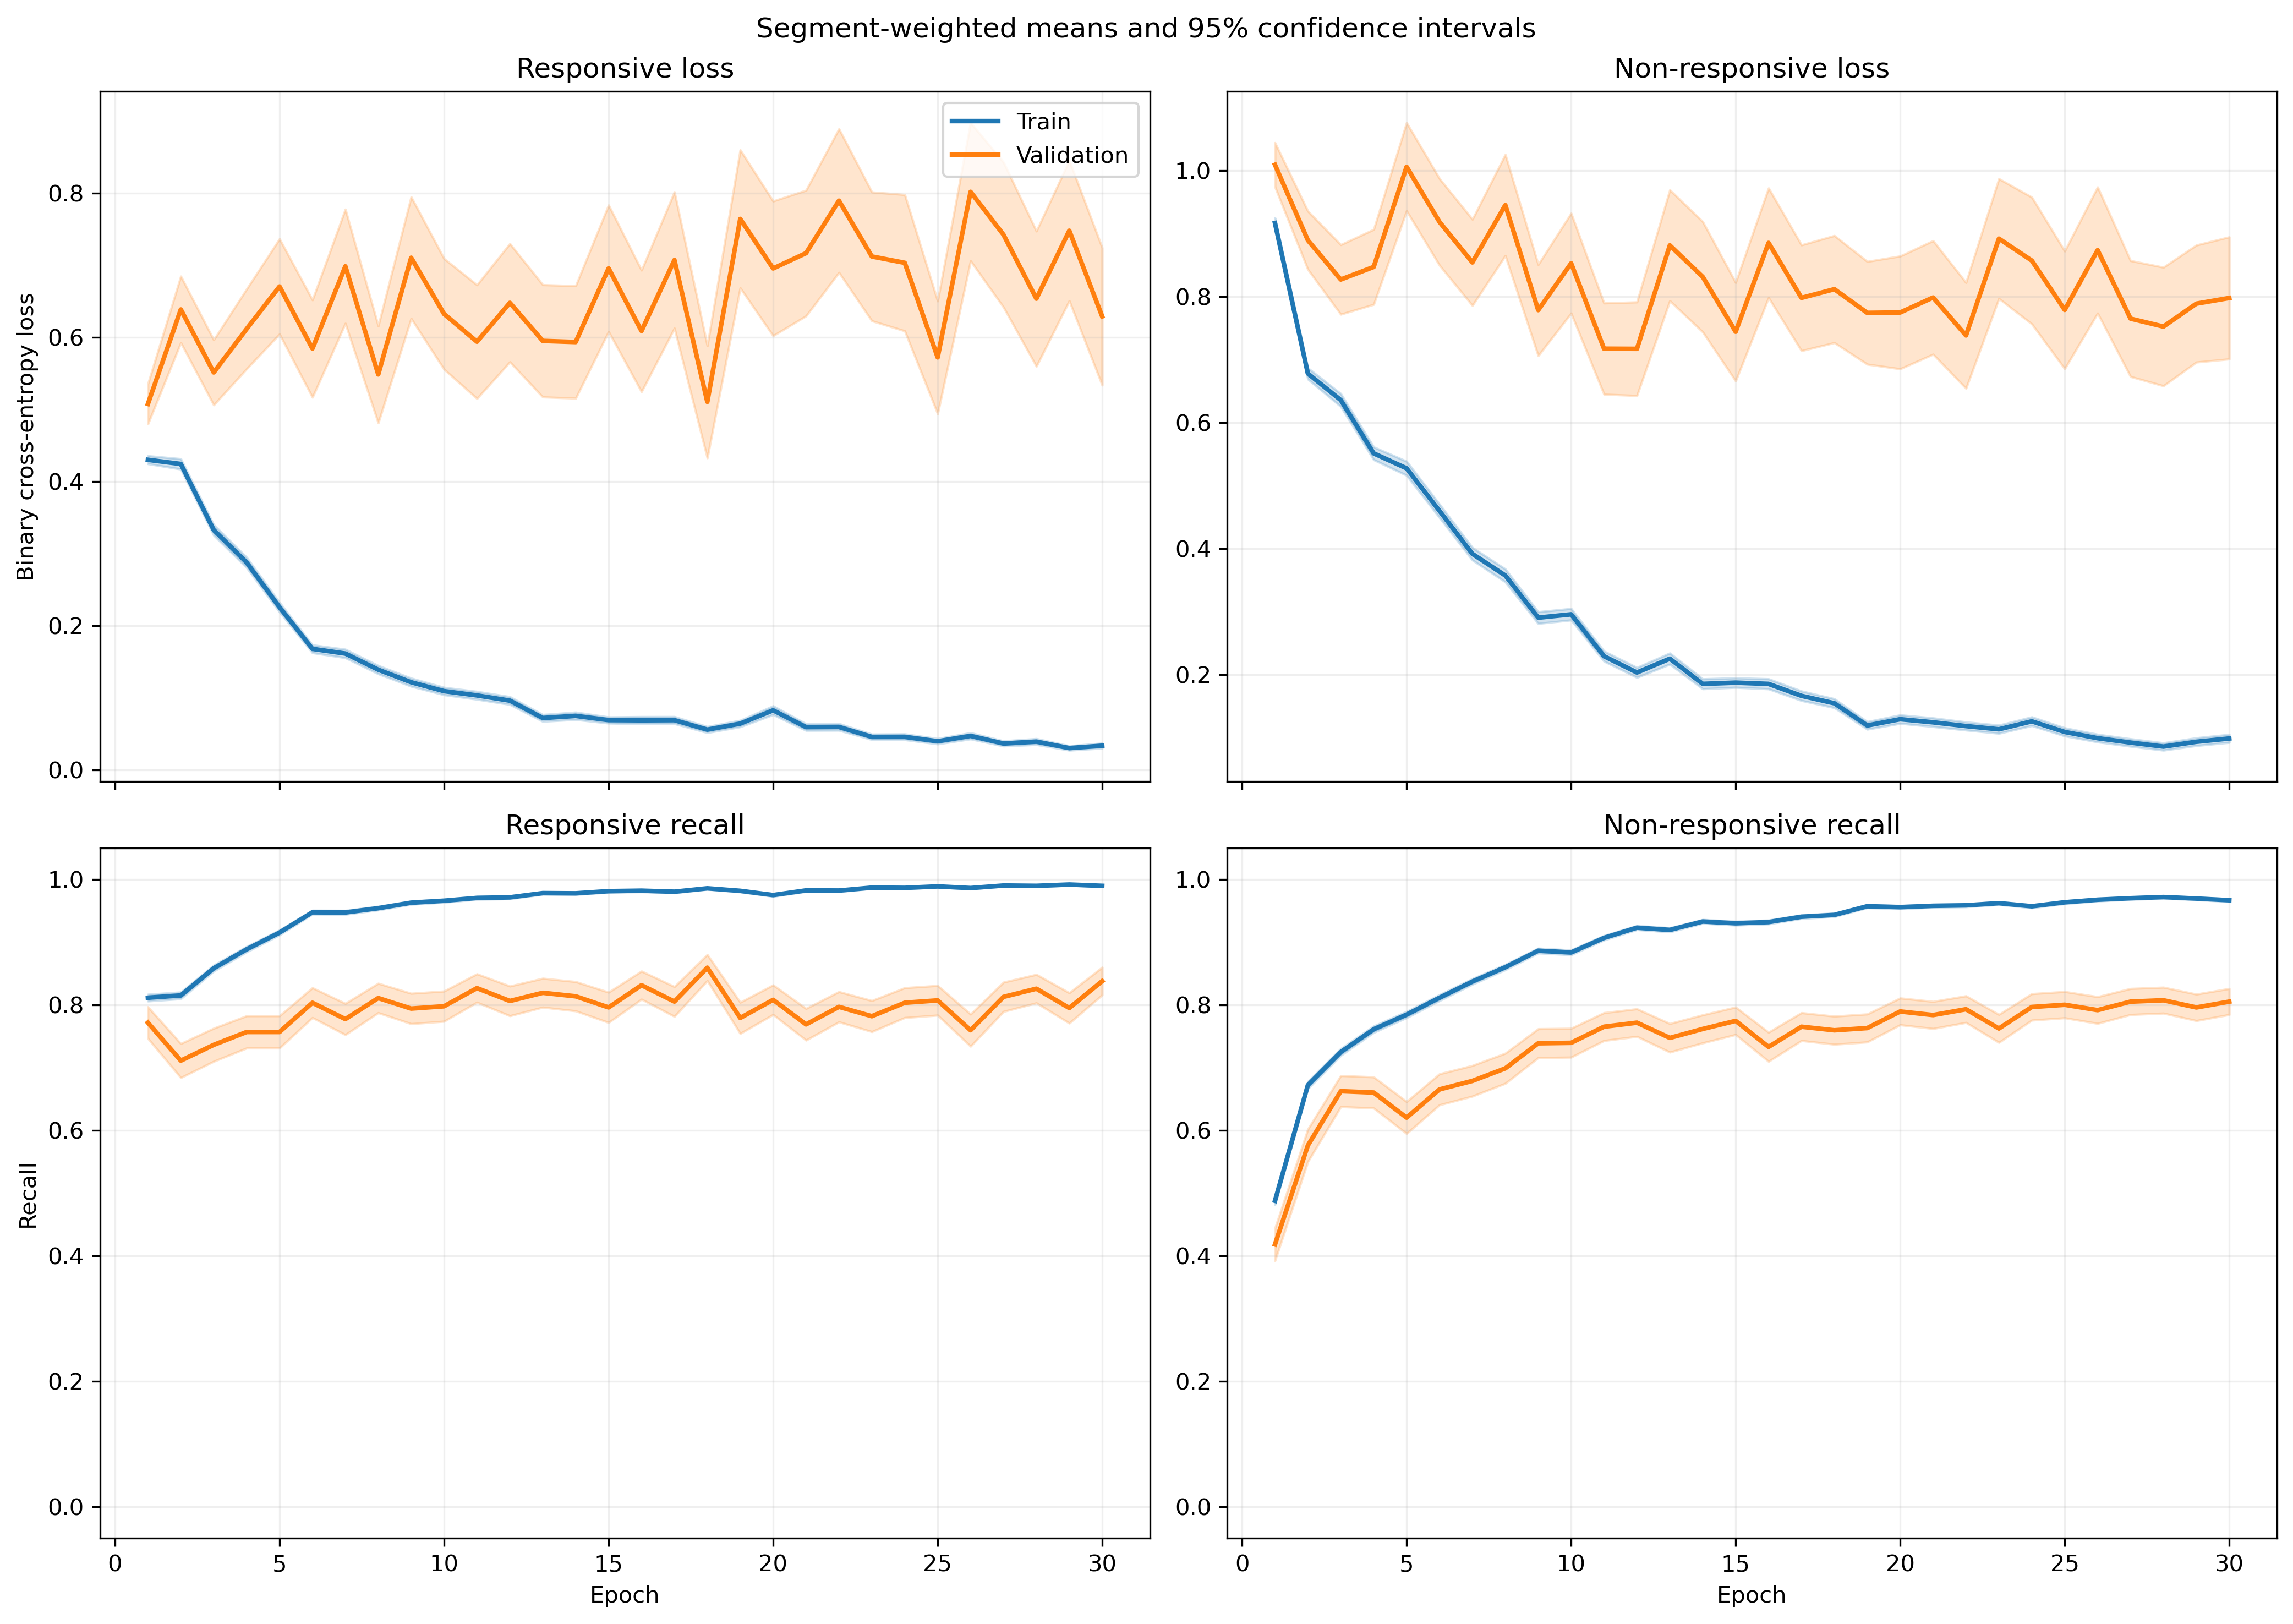

Source data for this figure (header and first rows):
fold, epoch, split, r_loss, r_loss_count, r_loss_sum, r_loss_sum_sq, r_recall, r_recall_count, r_recall_sum, r_recall_sum_sq, nr_loss, nr_loss_count, nr_loss_sum, nr_loss_sum_sq, nr_recall, nr_recall_count, nr_recall_sum, nr_recall_sum_sq
1, 1, train, 0.4104, 1063, 436.3, 381, 0.8147, 1063, 866.0, 866.0, 0.9789, 1401, 1371, 2148, 0.4889, 1401, 685.0, 685.0
1, 1, validation, 0.1149, 10, 1.149, 0.208, 1.0, 10, 10.0, 10.0, , 0, 0.0, 0.0, , 0, 0.0, 0.0
1, 2, train, 0.3585, 1063, 381, 349.3, 0.8523, 1063, 906.0, 906.0, 0.6803, 1401, 953.1, 1359, 0.6695, 1401, 938.0, 938.0
1, 2, validation, 0.08071, 10, 0.8071, 0.0794, 1.0, 10, 10.0, 10.0, , 0, 0.0, 0.0, , 0, 0.0, 0.0
1, 3, train, 0.2887, 1063, 306.9, 256.4, 0.8956, 1063, 952.0, 952.0, 0.6617, 1401, 927, 1371, 0.6638, 1401, 930.0, 930.0
1, 3, validation, 0.06444, 10, 0.6444, 0.05198, 1.0, 10, 10.0, 10.0, , 0, 0.0, 0.0, , 0, 0.0, 0.0
1, 4, train, 0.2625, 1063, 279, 358.2, 0.9106, 1063, 968.0, 968.0, 0.5314, 1401, 744.5, 1408, 0.7552, 1401, 1058, 1058
1, 4, validation, 0.03904, 10, 0.3904, 0.02, 1.0, 10, 10.0, 10.0, , 0, 0.0, 0.0, , 0, 0.0, 0.0
1, 5, train, 0.2991, 1063, 317.9, 461.6, 0.8843, 1063, 940.0, 940.0, 0.3254, 1401, 455.8, 909.6, 0.8687, 1401, 1217, 1217
1, 5, validation, 0.04941, 10, 0.4941, 0.04262, 1.0, 10, 10.0, 10.0, , 0, 0.0, 0.0, , 0, 0.0, 0.0
1, 6, train, 0.1225, 1063, 130.3, 106.1, 0.9661, 1063, 1027, 1027, 0.4571, 1401, 640.4, 1371, 0.8023, 1401, 1124, 1124
1, 6, validation, 0.02087, 10, 0.2087, 0.007269, 1.0, 10, 10.0, 10.0, , 0, 0.0, 0.0, , 0, 0.0, 0.0
1, 7, train, 0.08073, 1063, 85.82, 101.7, 0.9737, 1063, 1035, 1035, 0.3896, 1401, 545.8, 1427, 0.8465, 1401, 1186, 1186
1, 7, validation, 0.009383, 10, 0.09383, 0.001117, 1.0, 10, 10.0, 10.0, , 0, 0.0, 0.0, , 0, 0.0, 0.0
1, 8, train, 0.1407, 1063, 149.6, 247.3, 0.9539, 1063, 1014, 1014, 0.2117, 1401, 296.6, 711.8, 0.9222, 1401, 1292, 1292
1, 8, validation, 0.01596, 10, 0.1596, 0.003565, 1.0, 10, 10.0, 10.0, , 0, 0.0, 0.0, , 0, 0.0, 0.0
1, 9, train, 0.06309, 1063, 67.07, 91.13, 0.9802, 1063, 1042, 1042, 0.3146, 1401, 440.7, 1211, 0.8922, 1401, 1250, 1250
1, 9, validation, 0.007459, 10, 0.07459, 0.00103, 1.0, 10, 10.0, 10.0, , 0, 0.0, 0.0, , 0, 0.0, 0.0
1, 10, train, 0.09099, 1063, 96.72, 108, 0.9784, 1063, 1040, 1040, 0.2201, 1401, 308.4, 564.4, 0.9122, 1401, 1278, 1278
1, 10, validation, 0.01764, 10, 0.1764, 0.004132, 1.0, 10, 10.0, 10.0, , 0, 0.0, 0.0, , 0, 0.0, 0.0
1, 11, train, 0.06225, 1063, 66.17, 85.74, 0.9878, 1063, 1050, 1050, 0.284, 1401, 397.9, 851.5, 0.8815, 1401, 1235, 1235
1, 11, validation, 0.01169, 10, 0.1169, 0.002198, 1.0, 10, 10.0, 10.0, , 0, 0.0, 0.0, , 0, 0.0, 0.0
1, 12, train, 0.0677, 1063, 71.96, 97.86, 0.9784, 1063, 1040, 1040, 0.1648, 1401, 230.8, 657.2, 0.9465, 1401, 1326, 1326
1, 12, validation, 0.004475, 10, 0.04475, 0.0003062, 1.0, 10, 10.0, 10.0, , 0, 0.0, 0.0, , 0, 0.0, 0.0
1, 13, train, 0.05592, 1063, 59.44, 130.8, 0.9878, 1063, 1050, 1050, 0.1786, 1401, 250.3, 648.3, 0.935, 1401, 1310, 1310
1, 13, validation, 0.005136, 10, 0.05136, 0.0003788, 1.0, 10, 10.0, 10.0, , 0, 0.0, 0.0, , 0, 0.0, 0.0
1, 14, train, 0.1126, 1063, 119.7, 349.2, 0.9652, 1063, 1026, 1026, 0.1645, 1401, 230.4, 661, 0.94, 1401, 1317, 1317
1, 14, validation, 0.00534, 10, 0.0534, 0.0004057, 1.0, 10, 10.0, 10.0, , 0, 0.0, 0.0, , 0, 0.0, 0.0
1, 15, train, 0.06826, 1063, 72.56, 109.4, 0.9831, 1063, 1045, 1045, 0.1553, 1401, 217.5, 443.5, 0.9386, 1401, 1315, 1315
1, 15, validation, 0.01485, 10, 0.1485, 0.00299, 1.0, 10, 10.0, 10.0, , 0, 0.0, 0.0, , 0, 0.0, 0.0
1, 16, train, 0.1298, 1063, 138, 443.3, 0.9652, 1063, 1026, 1026, 0.08642, 1401, 121.1, 304.3, 0.9672, 1401, 1355, 1355
1, 16, validation, 0.01251, 10, 0.1251, 0.002988, 1.0, 10, 10.0, 10.0, , 0, 0.0, 0.0, , 0, 0.0, 0.0
1, 17, train, 0.03271, 1063, 34.77, 48.73, 0.9925, 1063, 1055, 1055, 0.174, 1401, 243.8, 510.9, 0.9308, 1401, 1304, 1304
1, 17, validation, 0.02404, 10, 0.2404, 0.009348, 1.0, 10, 10.0, 10.0, , 0, 0.0, 0.0, , 0, 0.0, 0.0
1, 18, train, 0.04244, 1063, 45.11, 78.59, 0.9878, 1063, 1050, 1050, 0.1211, 1401, 169.7, 363.6, 0.9522, 1401, 1334, 1334
1, 18, validation, 0.006541, 10, 0.06541, 0.0007339, 1.0, 10, 10.0, 10.0, , 0, 0.0, 0.0, , 0, 0.0, 0.0
1, 19, train, 0.09787, 1063, 104, 198.5, 0.9643, 1063, 1025, 1025, 0.12, 1401, 168.1, 307, 0.9522, 1401, 1334, 1334
1, 19, validation, 0.007625, 10, 0.07625, 0.0009097, 1.0, 10, 10.0, 10.0, , 0, 0.0, 0.0, , 0, 0.0, 0.0
1, 20, train, 0.05224, 1063, 55.54, 88.55, 0.9859, 1063, 1048, 1048, 0.1398, 1401, 195.9, 512.7, 0.95, 1401, 1331, 1331
1, 20, validation, 0.008258, 10, 0.08258, 0.001217, 1.0, 10, 10.0, 10.0, , 0, 0.0, 0.0, , 0, 0.0, 0.0
1, 21, train, 0.05643, 1063, 59.98, 118.3, 0.9793, 1063, 1041, 1041, 0.2707, 1401, 379.2, 1435, 0.9208, 1401, 1290, 1290
1, 21, validation, 0.001346, 10, 0.01346, 2.7261515924692503e-05, 1.0, 10, 10.0, 10.0, , 0, 0.0, 0.0, , 0, 0.0, 0.0
1, 22, train, 0.04618, 1063, 49.09, 48.21, 0.9868, 1063, 1049, 1049, 0.08524, 1401, 119.4, 202.3, 0.9679, 1401, 1356, 1356
1, 22, validation, 0.005758, 10, 0.05758, 0.0004644, 1.0, 10, 10.0, 10.0, , 0, 0.0, 0.0, , 0, 0.0, 0.0
1, 23, train, 0.06378, 1063, 67.8, 98.97, 0.9821, 1063, 1044, 1044, 0.09422, 1401, 132, 259.3, 0.9686, 1401, 1357, 1357
1, 23, validation, 0.004524, 10, 0.04524, 0.0002954, 1.0, 10, 10.0, 10.0, , 0, 0.0, 0.0, , 0, 0.0, 0.0
1, 24, train, 0.0162, 1063, 17.22, 16.95, 0.9962, 1063, 1059, 1059, 0.09015, 1401, 126.3, 286.9, 0.97, 1401, 1359, 1359
1, 24, validation, 0.003633, 10, 0.03633, 0.0002536, 1.0, 10, 10.0, 10.0, , 0, 0.0, 0.0, , 0, 0.0, 0.0
1, 25, train, 0.02236, 1063, 23.77, 23.84, 0.9925, 1063, 1055, 1055, 0.102, 1401, 142.9, 422, 0.9657, 1401, 1353, 1353
1, 25, validation, 0.001793, 10, 0.01793, 0.0001248, 1.0, 10, 10.0, 10.0, , 0, 0.0, 0.0, , 0, 0.0, 0.0
1, 26, train, 0.03617, 1063, 38.45, 52.57, 0.9887, 1063, 1051, 1051, 0.1052, 1401, 147.3, 371.7, 0.9665, 1401, 1354, 1354
1, 26, validation, 0.00193, 10, 0.0193, 5.32697029029805e-05, 1.0, 10, 10.0, 10.0, , 0, 0.0, 0.0, , 0, 0.0, 0.0
1, 27, train, 0.01782, 1063, 18.94, 18.02, 0.9944, 1063, 1057, 1057, 0.09107, 1401, 127.6, 307.8, 0.9665, 1401, 1354, 1354
1, 27, validation, 0.003554, 10, 0.03554, 0.0002475, 1.0, 10, 10.0, 10.0, , 0, 0.0, 0.0, , 0, 0.0, 0.0
1, 28, train, 0.04388, 1063, 46.64, 70.85, 0.9887, 1063, 1051, 1051, 0.05715, 1401, 80.07, 245.5, 0.985, 1401, 1380, 1380
1, 28, validation, 0.002486, 10, 0.02486, 0.0001926, 1.0, 10, 10.0, 10.0, , 0, 0.0, 0.0, , 0, 0.0, 0.0
1, 29, train, 0.01659, 1063, 17.63, 30.75, 0.9972, 1063, 1060, 1060, 0.05291, 1401, 74.12, 221.5, 0.9836, 1401, 1378, 1378
1, 29, validation, 0.001047, 10, 0.01047, 1.4886484905218822e-05, 1.0, 10, 10.0, 10.0, , 0, 0.0, 0.0, , 0, 0.0, 0.0
1, 30, train, 0.02949, 1063, 31.35, 26.6, 0.9897, 1063, 1052, 1052, 0.1828, 1401, 256.1, 739.2, 0.9336, 1401, 1308, 1308
1, 30, validation, 0.004242, 10, 0.04242, 0.0002389, 1.0, 10, 10.0, 10.0, , 0, 0.0, 0.0, , 0, 0.0, 0.0
... 1,140 more rows
